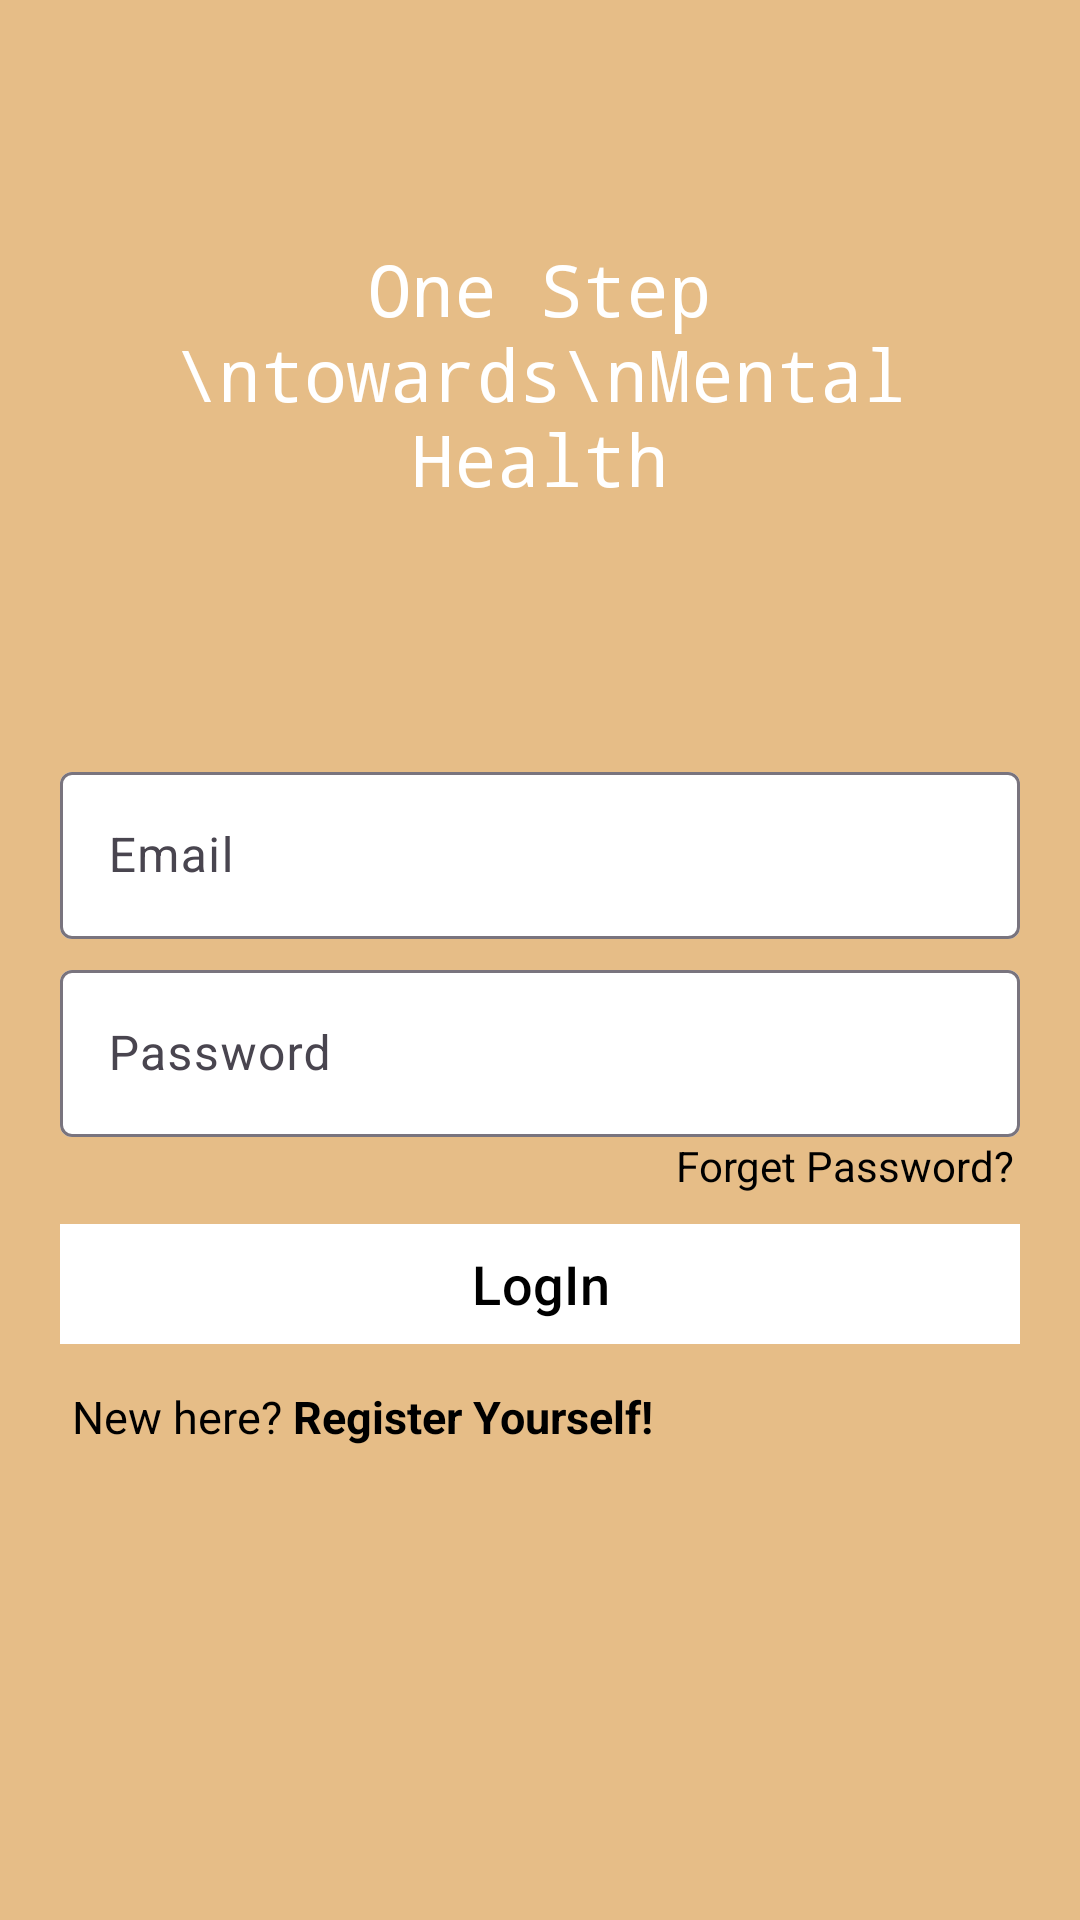

Here is an Android app screen rendered from its layout file. Give the layout XML and the strings, colors and styles it references.
<!-- AndroidManifest.xml: application theme Theme.MajorMajor -->
<!-- res/layout/activity_main.xml -->
<?xml version="1.0" encoding="utf-8"?>
<androidx.constraintlayout.widget.ConstraintLayout xmlns:android="http://schemas.android.com/apk/res/android"
    xmlns:app="http://schemas.android.com/apk/res-auto"
    xmlns:tools="http://schemas.android.com/tools"
    android:layout_width="match_parent"
    android:layout_height="match_parent"
    tools:context=".MainActivity"
    android:background="#e6bd87"
    android:padding="20dp">

    <TextView
        android:id="@+id/randomText"
        android:layout_width="wrap_content"
        android:layout_height="wrap_content"
        android:layout_marginTop="60dp"
        android:fontFamily="monospace"
        android:text="One Step \ntowards\nMental Health"
        android:textAlignment="center"
        android:textAppearance="@style/TextAppearance.AppCompat.Display2"
        android:textColor="@color/white"
        android:textSize="24sp"
        app:layout_constraintEnd_toEndOf="parent"
        app:layout_constraintStart_toStartOf="parent"
        app:layout_constraintTop_toTopOf="parent" />

    <com.google.android.material.textfield.TextInputLayout
        android:id="@+id/usernameText"
        style="@style/Widget.Material3.TextInputLayout.OutlinedBox"
        android:layout_width="match_parent"
        android:layout_height="wrap_content"
        android:layout_marginTop="232dp"
        android:hint="Email"
        android:textStyle="bold"
        app:boxBackgroundColor="@color/white"
        app:layout_constraintEnd_toEndOf="parent"
        app:layout_constraintStart_toStartOf="parent"
        app:layout_constraintTop_toTopOf="parent" >
        <com.google.android.material.textfield.TextInputEditText
            android:id="@+id/usernameEdit"
            android:textColor="@color/black"
            android:inputType="textEmailAddress"
            android:layout_width="match_parent"
            android:layout_height="wrap_content"/>
    </com.google.android.material.textfield.TextInputLayout>


    <com.google.android.material.textfield.TextInputLayout
        android:id="@+id/passwordText"
        style="@style/Widget.Material3.TextInputLayout.OutlinedBox"
        android:layout_width="match_parent"
        android:layout_height="wrap_content"
        android:layout_marginTop="5dp"
        android:hint="Password"
        android:textStyle="bold"
        app:boxBackgroundColor="@color/white"
        app:layout_constraintEnd_toEndOf="parent"
        app:layout_constraintStart_toStartOf="parent"
        app:layout_constraintTop_toBottomOf="@id/usernameText" >
        <com.google.android.material.textfield.TextInputEditText
            android:id="@+id/passwordEdit"
            android:textColor="@color/black"
            android:layout_width="match_parent"
            android:inputType="textPassword"
            android:layout_height="wrap_content"/>
    </com.google.android.material.textfield.TextInputLayout>

    <TextView
        android:id="@+id/forgetPassword"
        android:layout_width="wrap_content"
        android:layout_height="wrap_content"
        android:text="Forget Password?"
        android:layout_marginRight="2dp"
        android:textSize="14sp"
        android:textColor="@color/black"
        app:layout_constraintEnd_toEndOf="@id/passwordText"
        app:layout_constraintTop_toBottomOf="@id/passwordText" />

    <com.google.android.material.button.MaterialButton
        android:id="@+id/loginSubmitBtn"
        android:layout_width="match_parent"
        android:layout_height="wrap_content"
        android:backgroundTint="@color/white"
        android:text="LogIn"
        android:textColor="@color/black"
        android:textSize="18sp"
        app:cornerRadius="0dp"
        android:layout_marginTop="25dp"
        android:elevation="5dp"
        app:layout_constraintEnd_toEndOf="@id/passwordText"
        app:layout_constraintStart_toStartOf="@id/passwordText"
        app:layout_constraintTop_toBottomOf="@id/passwordText" />
    <TextView
        android:id="@+id/registerText"
        android:layout_width="wrap_content"
        android:layout_height="wrap_content"
        android:layout_marginTop="10dp"
        android:text="New here?"
        android:textColor="@color/black"
        android:textSize="15sp"
        android:layout_marginLeft="4dp"
        app:layout_constraintStart_toStartOf="@id/loginSubmitBtn"
        app:layout_constraintTop_toBottomOf="@id/loginSubmitBtn" />

    <TextView
        android:id="@+id/clickableSignUpText"
        android:layout_width="wrap_content"
        android:layout_height="wrap_content"
        android:text=" Register Yourself!"
        android:textColor="@color/black"
        android:textSize="15sp"
        android:textStyle="bold"
        app:layout_constraintBottom_toBottomOf="@id/registerText"
        app:layout_constraintStart_toEndOf="@id/registerText" />

</androidx.constraintlayout.widget.ConstraintLayout>
<!-- resources referenced by this layout -->
<resources>
  <style name="Theme.MajorMajor" parent="Base.Theme.MajorMajor" />
  <style name="Base.Theme.MajorMajor" parent="Theme.Material3.DayNight.NoActionBar">
          
          
      </style>
  <!-- not gathered from this repository: default colours our renderer supplied (Android Studio template values) -->
  <color name="black">#FF000000</color>
  <color name="white">#FFFFFFFF</color>
</resources>
